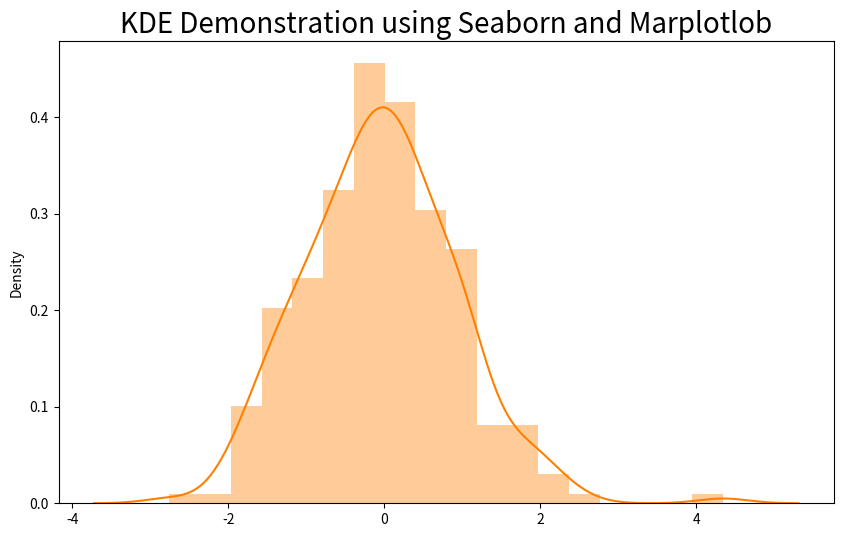

Python code for this plot:
from numpy.random import randn
import matplotlib as mpl
import seaborn as sns
import matplotlib.pyplot as plt

sns.set_palette("hls")
mpl.rc("figure", figsize=(10, 6))
data = randn(250)
plt.title("KDE Demonstration using Seaborn and Marplotlob", fontsize=20)
sns.distplot(data, color='#ff8000')

plt.show()